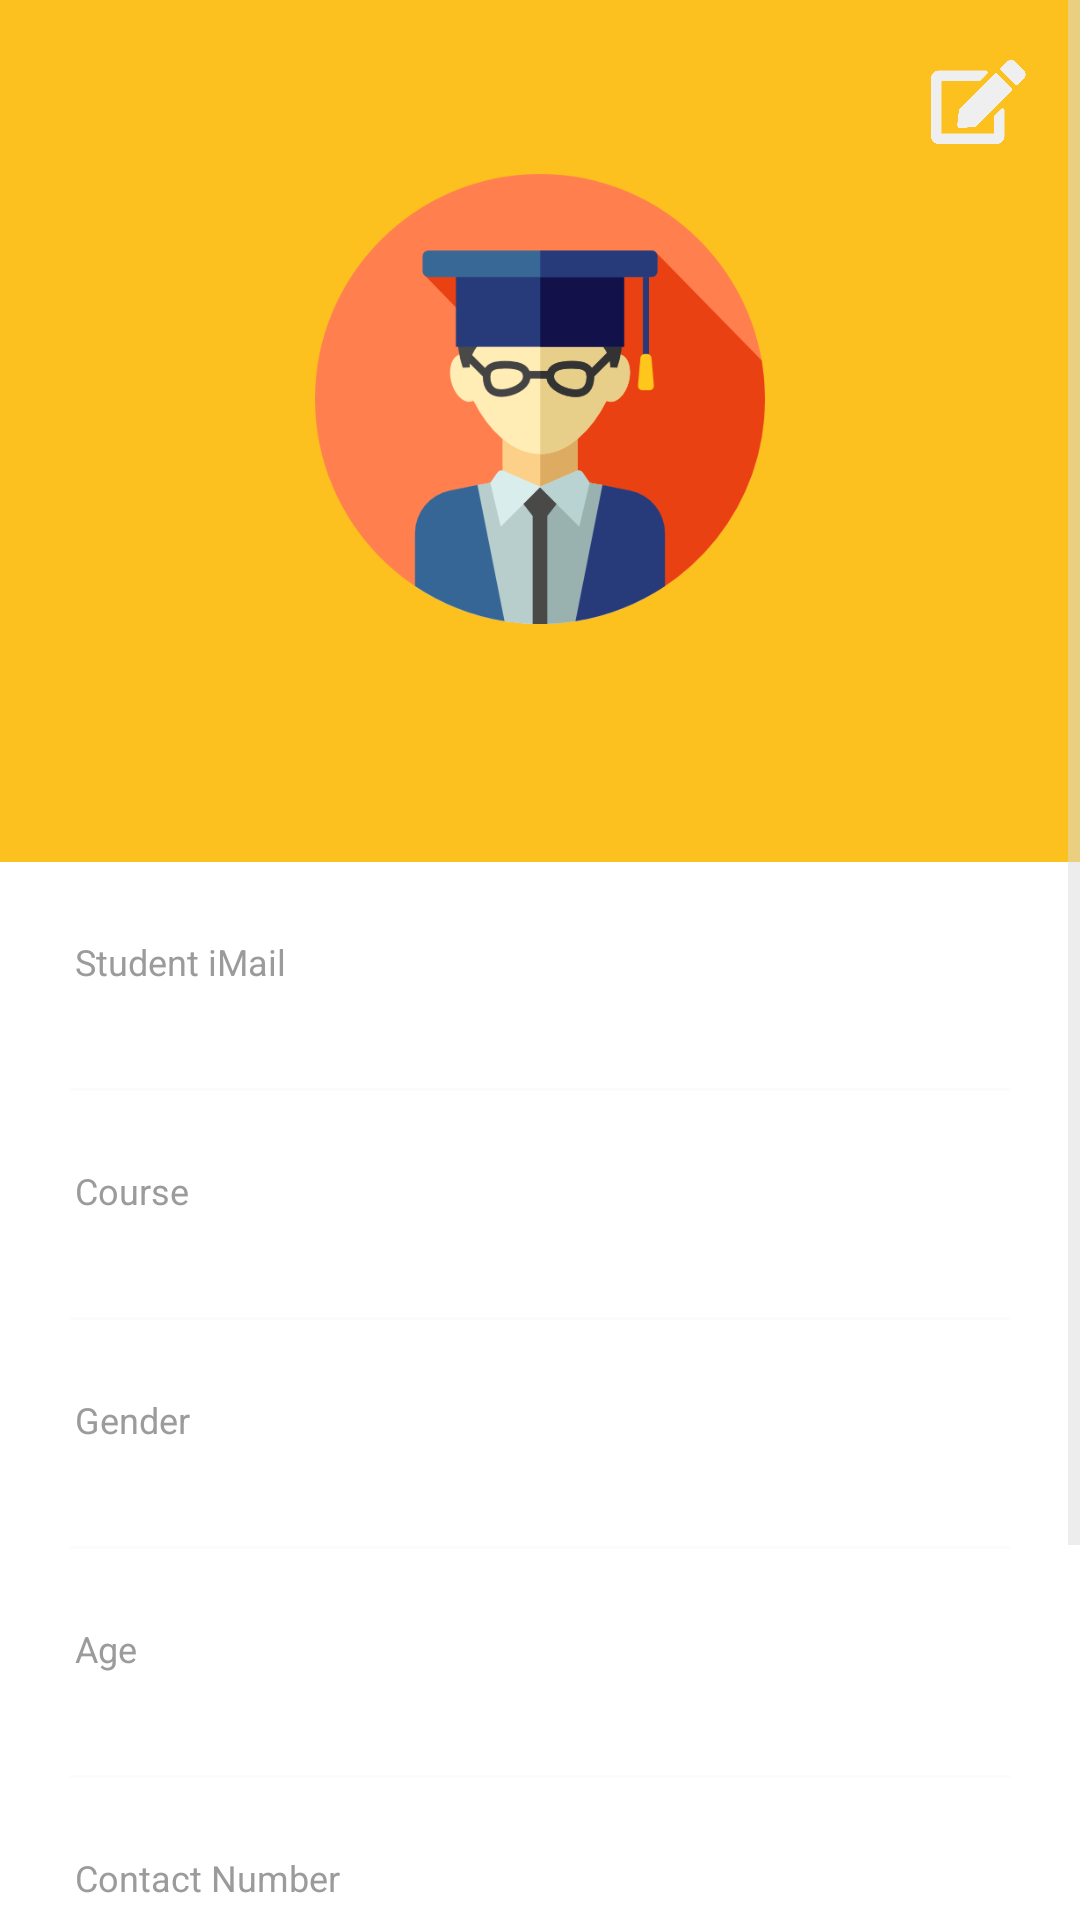

Android layout source for this screen:
<!-- AndroidManifest.xml: application theme AppTheme -->
<!-- res/layout/activity_student_more_page_my_profile.xml -->
<?xml version="1.0" encoding="utf-8"?>
<ScrollView xmlns:android="http://schemas.android.com/apk/res/android"
    xmlns:app="http://schemas.android.com/apk/res-auto"
    xmlns:tools="http://schemas.android.com/tools"
    android:layout_width="match_parent"
    android:layout_height="match_parent"
    tools:context=".activities.student.StudentMorePageMyProfile">

    <LinearLayout
        android:orientation="vertical"
        android:layout_width="match_parent"
        android:layout_height="wrap_content">

        <LinearLayout
            android:layout_width="match_parent"
            android:layout_height="wrap_content"
            android:background="@color/yellow"
            android:orientation="vertical">

            <ImageButton
                android:id="@+id/editProfile"
                android:layout_width="48dp"
                android:layout_height="48dp"
                android:layout_marginEnd="10dp"
                android:layout_marginTop="10dp"
                android:layout_gravity="top|right"
                android:scaleType="centerCrop"
                android:src="@drawable/icon_edit"
                android:tint="@color/isabelline" />

            <ImageView
                android:layout_width="150dp"
                android:layout_height="150dp"
                android:layout_gravity="center_horizontal"
                android:scaleType="centerCrop"
                android:layout_marginBottom="20dp"
                android:src="@drawable/student"
                android:background="@color/transparent"/>

            <TextView
                android:id="@+id/nickname"
                android:layout_width="wrap_content"
                android:layout_height="wrap_content"
                android:layout_gravity="center"
                android:layout_marginBottom="22dp"
                android:textSize="28dp"
                android:textAllCaps="true"
                android:fontFamily="sans-serif-condensed"
                android:textStyle="bold"
                android:textColor="@color/black"/>
        </LinearLayout>

        <TextView
            android:layout_width="match_parent"
            android:layout_height="wrap_content"
            android:paddingRight="25dp"
            android:paddingLeft="25dp"
            android:layout_marginTop="25dp"
            android:layout_marginBottom="2dp"
            android:text="Student iMail"
            android:textSize="12dp"
            android:textColor="@color/grey"/>

        <TextView
            android:id="@+id/email"
            android:layout_width="match_parent"
            android:layout_height="wrap_content"
            android:layout_marginBottom="5dp"
            android:paddingRight="25dp"
            android:paddingLeft="25dp"
            android:textStyle="bold"
            android:fontFamily="sans-serif-condensed"
            android:textSize="20dp"/>

        <View
            android:layout_width="match_parent"
            android:layout_height="1dp"
            android:layout_marginLeft="23dp"
            android:layout_marginRight="23dp"
            android:layout_gravity="center"
            android:background="@color/powder"/>

        <TextView
            android:layout_width="match_parent"
            android:layout_height="wrap_content"
            android:paddingRight="25dp"
            android:paddingLeft="25dp"
            android:layout_marginTop="25dp"
            android:layout_marginBottom="2dp"
            android:text="Course"
            android:textSize="12dp"
            android:textColor="@color/grey"/>

        <TextView
            android:id="@+id/course"
            android:layout_width="match_parent"
            android:layout_height="wrap_content"
            android:layout_marginBottom="5dp"
            android:paddingRight="25dp"
            android:paddingLeft="25dp"
            android:textStyle="bold"
            android:fontFamily="sans-serif-condensed"
            android:textSize="20dp"/>

        <View
            android:layout_width="match_parent"
            android:layout_height="1dp"
            android:layout_marginLeft="23dp"
            android:layout_marginRight="23dp"
            android:layout_gravity="center"
            android:background="@color/powder"/>

        <TextView
            android:layout_width="match_parent"
            android:layout_height="wrap_content"
            android:paddingRight="25dp"
            android:paddingLeft="25dp"
            android:layout_marginTop="25dp"
            android:layout_marginBottom="2dp"
            android:text="Gender"
            android:textSize="12dp"
            android:textColor="@color/grey"/>

        <TextView
            android:id="@+id/gender"
            android:layout_width="match_parent"
            android:layout_height="wrap_content"
            android:layout_marginBottom="5dp"
            android:paddingRight="25dp"
            android:paddingLeft="25dp"
            android:textStyle="bold"
            android:fontFamily="sans-serif-condensed"
            android:textSize="20dp"/>

        <View
            android:layout_width="match_parent"
            android:layout_height="1dp"
            android:layout_marginLeft="23dp"
            android:layout_marginRight="23dp"
            android:layout_gravity="center"
            android:background="@color/powder"/>

        <TextView
            android:layout_width="match_parent"
            android:layout_height="wrap_content"
            android:paddingRight="25dp"
            android:paddingLeft="25dp"
            android:layout_marginTop="25dp"
            android:layout_marginBottom="2dp"
            android:text="Age"
            android:textSize="12dp"
            android:textColor="@color/grey"/>

        <TextView
            android:id="@+id/age"
            android:layout_width="match_parent"
            android:layout_height="wrap_content"
            android:layout_marginBottom="5dp"
            android:paddingRight="25dp"
            android:paddingLeft="25dp"
            android:textStyle="bold"
            android:fontFamily="sans-serif-condensed"
            android:textSize="20dp"/>

        <View
            android:layout_width="match_parent"
            android:layout_height="1dp"
            android:layout_marginLeft="23dp"
            android:layout_marginRight="23dp"
            android:layout_gravity="center"
            android:background="@color/powder"/>

        <TextView
            android:layout_width="match_parent"
            android:layout_height="wrap_content"
            android:paddingRight="25dp"
            android:paddingLeft="25dp"
            android:layout_marginTop="25dp"
            android:layout_marginBottom="2dp"
            android:text="Contact Number"
            android:textSize="12dp"
            android:textColor="@color/grey"/>

        <TextView
            android:id="@+id/contact"
            android:layout_width="match_parent"
            android:layout_height="wrap_content"
            android:layout_marginBottom="5dp"
            android:paddingRight="25dp"
            android:paddingLeft="25dp"
            android:textStyle="bold"
            android:fontFamily="sans-serif-condensed"
            android:textSize="20dp"/>

        <View
            android:layout_width="match_parent"
            android:layout_height="1dp"
            android:layout_marginLeft="23dp"
            android:layout_marginRight="23dp"
            android:layout_gravity="center"
            android:background="@color/powder"/>

        <TextView
            android:layout_width="match_parent"
            android:layout_height="wrap_content"
            android:paddingRight="25dp"
            android:paddingLeft="25dp"
            android:layout_marginTop="25dp"
            android:layout_marginBottom="2dp"
            android:text="Address"
            android:textSize="12dp"
            android:textColor="@color/grey"/>

        <TextView
            android:id="@+id/address"
            android:layout_width="match_parent"
            android:layout_height="wrap_content"
            android:layout_marginBottom="5dp"
            android:paddingRight="25dp"
            android:paddingLeft="25dp"
            android:textStyle="bold"
            android:fontFamily="sans-serif-condensed"
            android:textSize="20dp"/>

        <View
            android:layout_width="match_parent"
            android:layout_height="1dp"
            android:layout_marginLeft="23dp"
            android:layout_marginRight="23dp"
            android:layout_marginBottom="50dp"
            android:layout_gravity="center"
            android:background="@color/powder"/>
    </LinearLayout>
</ScrollView>
<!-- resources referenced by this layout -->
<resources>
  <color name="black">#000000</color>
  <color name="grey">#9b9b9b</color>
  <color name="isabelline">#EFEFEF</color>
  <color name="powder">#FCFCFC</color>
  <color name="transparent">#00000000</color>
  <color name="yellow">#fcc11e</color>
  <!-- drawable icon_edit: png bitmap (drawable, 5117 bytes) -->
  <!-- drawable student: png bitmap (drawable, 26858 bytes) -->
  <style name="AppTheme" parent="Theme.AppCompat.Light.NoActionBar">
          <item name="android:windowContentTransitions">true</item>
          <item name="android:windowAllowEnterTransitionOverlap">true</item>
          <item name="android:windowAllowReturnTransitionOverlap">true</item>
          <item name="android:windowSharedElementEnterTransition">@android:transition/move</item>
          <item name="android:windowSharedElementExitTransition">@android:transition/move</item>
  
          <item name="android:windowLightStatusBar">true</item>
          <item name="android:statusBarColor">@color/powder</item>
  
          <item name="colorPrimary">@color/white</item>
          <item name="colorAccent">@color/yellow</item>
          <item name="colorPrimaryDark">@color/white</item>
  
          <item name="android:colorBackground">@color/white</item>
          <item name="android:windowBackground">@color/white</item>
  
          <item name="android:textColor">@color/darkGrey</item>
          <item name="android:textColorPrimary">@color/darkGrey</item>
          <item name="android:textColorSecondary">@color/gainsboro</item>
  
          <item name="colorControlNormal">@color/gainsboro</item>
          <item name="colorControlActivated">@color/yellow</item>
          <item name="colorControlHighlight">@color/gainsboro</item>
          <item name="android:textColorHint">@color/gainsboro</item>
          <item name="android:editTextColor">@color/darkGrey</item>
  
          <item name="colorButtonNormal">@color/yellow</item>
          <item name="android:colorButtonNormal">@color/yellow</item>
      </style>
  <color name="white">#ffffff</color>
  <color name="darkGrey">#595959</color>
  <color name="gainsboro">#DDDDDD</color>
</resources>
